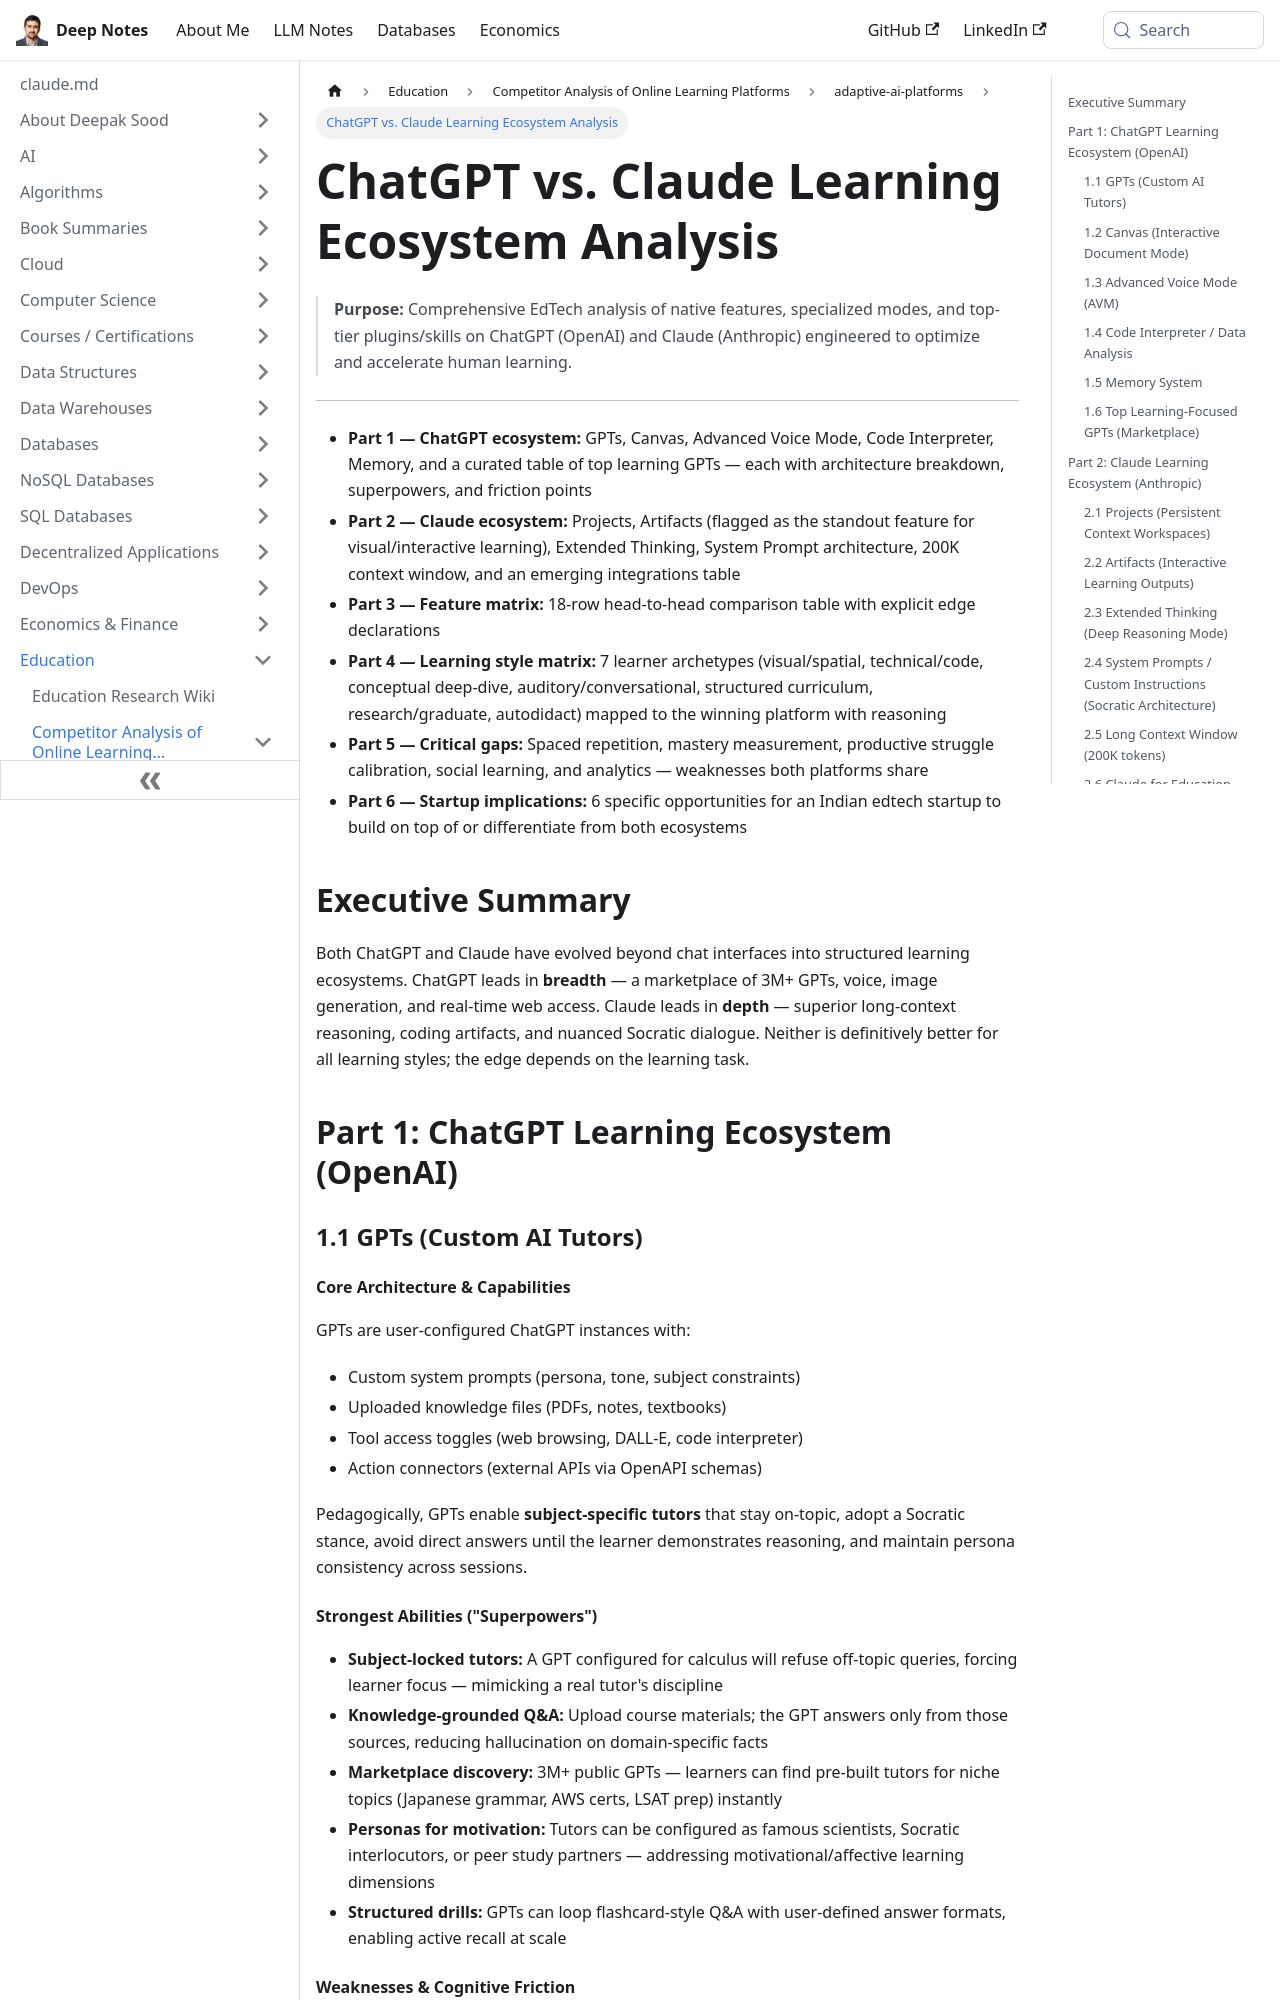

repository: deepaksood619/deepaksood619.github.io · page: education/competitors/adaptive-ai-platforms/chatgpt-claude-learning-ecosystem-analysis/index.html · generator: docusaurus

---
slug: /education/competitors/adaptive-ai-platforms/chatgpt-claude-learning-ecosystem-analysis
title: ChatGPT vs. Claude Learning Ecosystem Analysis
description: Explore a detailed EdTech comparison of ChatGPT and Claude's features designed to enhance human learning and engagement.
created: 2026-06-11
updated: 2026-07-05
---
> **Purpose:** Comprehensive EdTech analysis of native features, specialized modes, and top-tier plugins/skills on ChatGPT (OpenAI) and Claude (Anthropic) engineered to optimize and accelerate human learning.

---

  - **Part 1 — ChatGPT ecosystem:** GPTs, Canvas, Advanced Voice Mode, Code Interpreter, Memory, and a curated table of top learning GPTs — each with architecture breakdown, superpowers, and friction points
  - **Part 2 — Claude ecosystem:** Projects, Artifacts (flagged as the standout feature for visual/interactive learning), Extended Thinking, System Prompt architecture, 200K context window, and an emerging integrations table
  - **Part 3 — Feature matrix:** 18-row head-to-head comparison table with explicit edge declarations
  - **Part 4 — Learning style matrix:** 7 learner archetypes (visual/spatial, technical/code, conceptual deep-dive, auditory/conversational, structured curriculum, research/graduate, autodidact) mapped to the winning platform with reasoning
  - **Part 5 — Critical gaps:** Spaced repetition, mastery measurement, productive struggle calibration, social learning, and analytics — weaknesses both platforms share
  - **Part 6 — Startup implications:** 6 specific opportunities for an Indian edtech startup to build on top of or differentiate from both ecosystems

## Executive Summary

Both ChatGPT and Claude have evolved beyond chat interfaces into structured learning ecosystems. ChatGPT leads in **breadth** — a marketplace of 3M+ GPTs, voice, image generation, and real-time web access. Claude leads in **depth** — superior long-context reasoning, coding artifacts, and nuanced Socratic dialogue. Neither is definitively better for all learning styles; the edge depends on the learning task.

## Part 1: ChatGPT Learning Ecosystem (OpenAI)

### 1.1 GPTs (Custom AI Tutors)

#### Core Architecture & Capabilities

GPTs are user-configured ChatGPT instances with:

- Custom system prompts (persona, tone, subject constraints)
- Uploaded knowledge files (PDFs, notes, textbooks)
- Tool access toggles (web browsing, DALL-E, code interpreter)
- Action connectors (external APIs via OpenAPI schemas)

Pedagogically, GPTs enable **subject-specific tutors** that stay on-topic, adopt a Socratic stance, avoid direct answers until the learner demonstrates reasoning, and maintain persona consistency across sessions.
